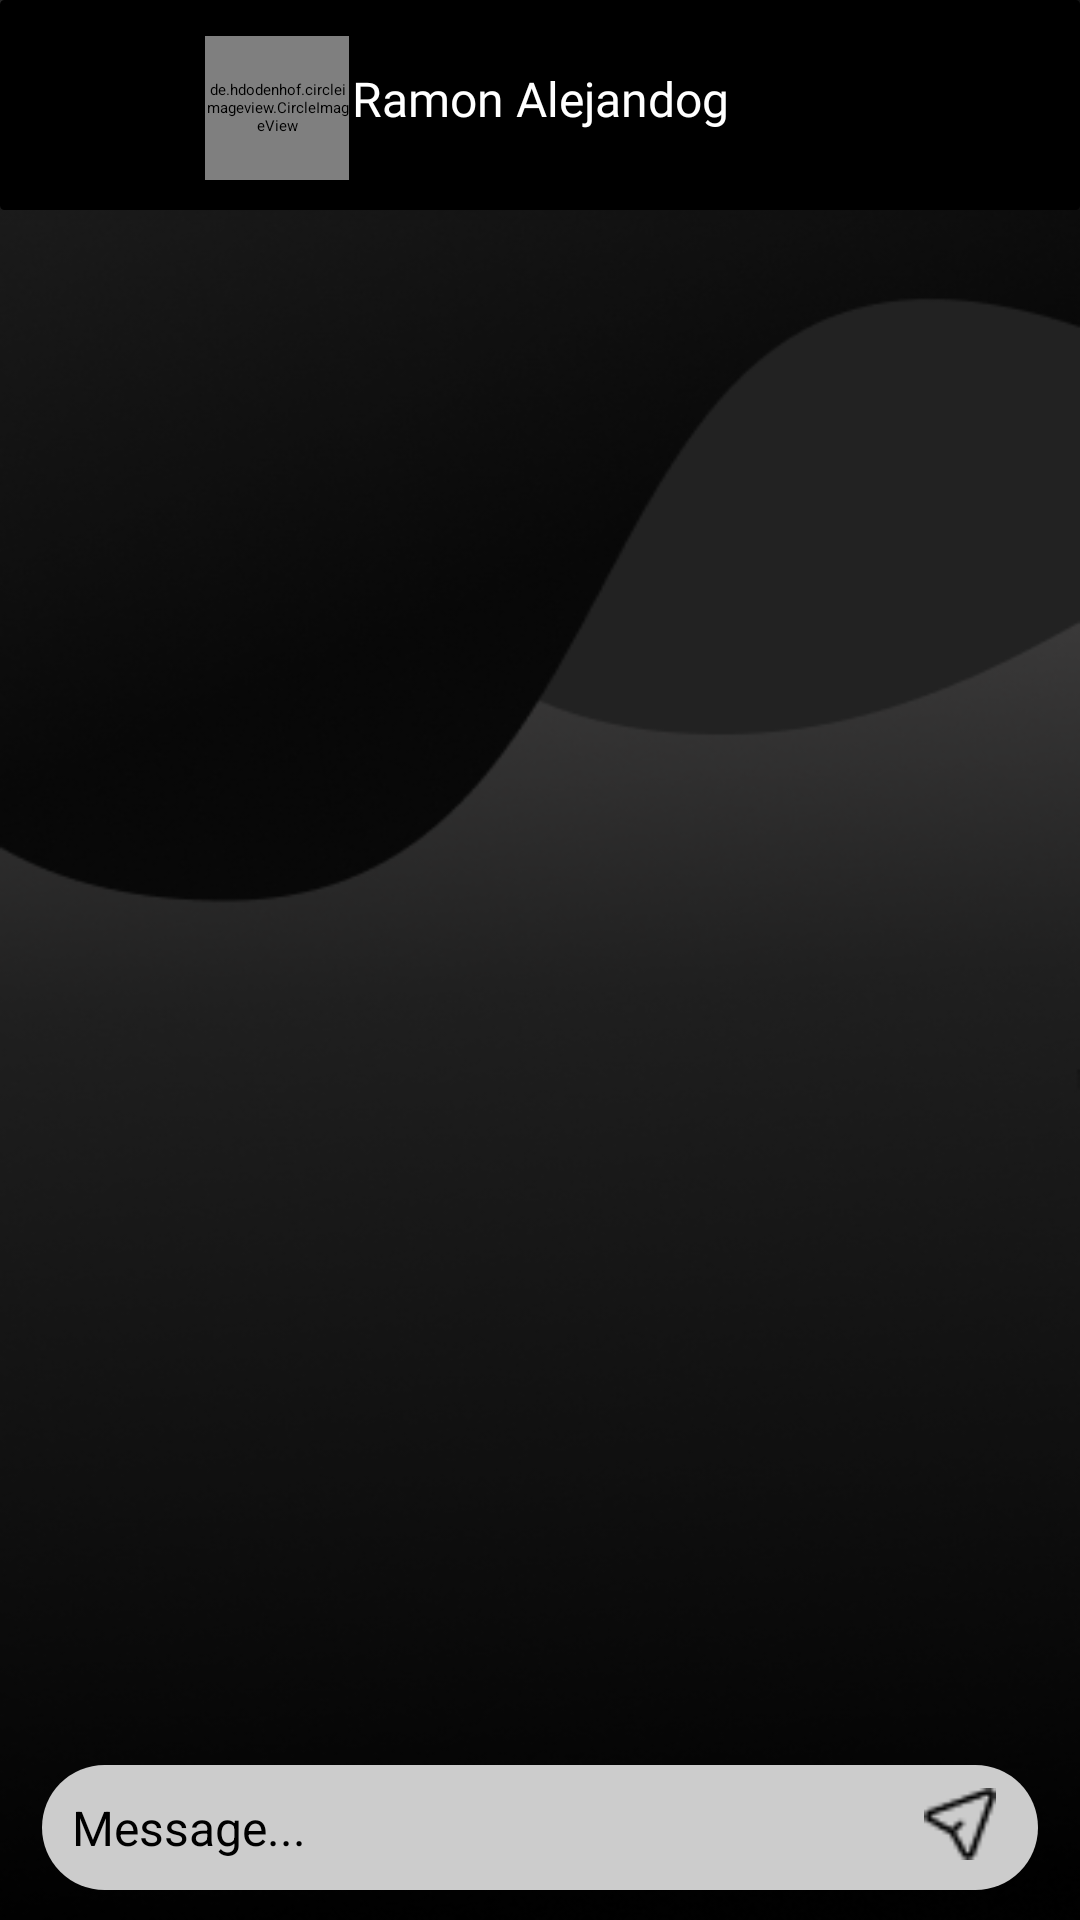

Produce the Android XML layout that renders to this screen, including the resource entries it uses.
<!-- AndroidManifest.xml: application theme Theme.CreativeClique -->
<!-- res/layout/fragment_private_message.xml -->
<?xml version="1.0" encoding="utf-8"?>
<androidx.constraintlayout.widget.ConstraintLayout
    xmlns:android="http://schemas.android.com/apk/res/android"
    xmlns:app="http://schemas.android.com/apk/res-auto"
    android:layout_width="match_parent"
    android:layout_height="match_parent"
    android:background="@drawable/signbg">

    <androidx.constraintlayout.widget.Guideline
        android:id="@+id/start_guideline"
        android:layout_width="wrap_content"
        android:layout_height="wrap_content"
        android:orientation="vertical"
        app:layout_constraintGuide_percent="0.00"/>

    <androidx.constraintlayout.widget.Guideline
        android:id="@+id/end_guideline"
        android:layout_width="wrap_content"
        android:layout_height="wrap_content"
        android:orientation="vertical"
        app:layout_constraintGuide_percent="0.99"/>

    <TextView
        android:id="@+id/chatRecipientNameTextView"
        android:layout_width="match_parent"
        android:layout_height="70dp"
        android:paddingTop="22dp"
        android:text="Ramon Alejandog"
        android:fontFamily="@font/poppinsreg"
        android:textColor="@color/white"
        android:background="@drawable/label_background"
        android:textSize="16sp"
        android:textAlignment="center"
        app:layout_constraintStart_toStartOf="@id/start_guideline"
        app:layout_constraintEnd_toEndOf="@id/end_guideline"
        app:layout_constraintTop_toTopOf="parent"/>

    <ImageButton
        android:id="@+id/back_btn"
        android:layout_width="40dp"
        android:layout_height="40dp"
        android:background="@drawable/back_button"
        app:layout_constraintStart_toStartOf="@id/chatRecipientNameTextView"
        app:layout_constraintTop_toTopOf="@id/chatRecipientNameTextView"
        android:layout_marginStart="16dp"
        android:layout_marginTop="18dp"/>

    <de.hdodenhof.circleimageview.CircleImageView
        android:id="@+id/profileImageView"
        android:layout_width="48dp"
        android:layout_height="48dp"
        android:src="@drawable/profile_pic"
        app:layout_constraintStart_toEndOf="@id/back_btn"
        app:layout_constraintTop_toTopOf="@id/chatRecipientNameTextView"
        android:layout_marginStart="14dp"
        android:layout_marginTop="12dp"/>

    <androidx.recyclerview.widget.RecyclerView
        android:id="@+id/messageRecyclerView"
        android:layout_width="0dp"
        android:layout_height="0dp"
        android:layout_marginTop="16dp"
        android:layout_marginStart="16dp"
        android:layout_marginEnd="16dp"
        app:layout_constraintBottom_toTopOf="@id/frameLayout"
        app:layout_constraintEnd_toEndOf="parent"
        app:layout_constraintStart_toStartOf="parent"
        app:layout_constraintTop_toBottomOf="@id/chatRecipientNameTextView"/>

    <FrameLayout
        android:id="@+id/frameLayout"
        android:layout_width="0dp"
        android:layout_height="wrap_content"
        android:layout_margin="8dp"
        app:layout_constraintBottom_toBottomOf="parent"
        app:layout_constraintEnd_toEndOf="parent"
        app:layout_constraintStart_toStartOf="parent">

        <EditText
            android:id="@+id/messageInput"
            android:layout_width="match_parent"
            android:layout_height="wrap_content"
            android:layout_marginStart="6dp"
            android:layout_marginTop="10dp"
            android:layout_marginEnd="6dp"
            android:layout_marginBottom="2dp"
            android:background="@drawable/rounded_corners"
            android:hint="Message..."
            android:padding="10dp"
            android:textColor="@color/black"
            android:textColorHint="@color/black"
            android:textSize="16sp"
            android:maxLength="30"
            app:layout_constraintBottom_toBottomOf="parent"
            app:layout_constraintEnd_toStartOf="@id/sendButton"
            app:layout_constraintTop_toTopOf="parent" />

        <ImageButton
            android:id="@+id/sendButton"
            android:layout_width="24dp"
            android:layout_height="24dp"
            android:layout_gravity="end|center_vertical"
            android:layout_marginEnd="20dp"
            android:src="@drawable/send_btn"
            android:background="@android:color/transparent"
            app:layout_constraintEnd_toEndOf="parent"
            android:layout_marginTop="3dp"
            app:layout_constraintBottom_toBottomOf="parent" />
    </FrameLayout>
</androidx.constraintlayout.widget.ConstraintLayout>
<!-- resources referenced by this layout -->
<resources>
  <color name="black">#FF000000</color>
  <color name="white">#FFFFFFFF</color>
  <!-- drawable label_background (drawable) -->
  <?xml version="1.0" encoding="utf-8"?>
  <shape xmlns:android="http://schemas.android.com/apk/res/android">
      <gradient
          android:startColor="#000000"
          android:endColor="#000000"
          android:type="linear"
          android:angle="45"/>
      <stroke
          android:width="1dp"
          android:color="#000000"/>
      <corners android:radius="1dp" />
  </shape>
  <!-- drawable rounded_corners (drawable) -->
  <?xml version="1.0" encoding="utf-8"?>
  <shape xmlns:android="http://schemas.android.com/apk/res/android"
      android:shape="rectangle">
      <corners android:radius="30dp" />
      <solid android:color="#CCCCCC" />
  </shape>
  <!-- drawable send_btn: jpg bitmap (drawable, 353 bytes) -->
  <!-- drawable signbg: png bitmap (drawable, 86029 bytes) -->
  <style name="Theme.CreativeClique" parent="Base.Theme.CreativeClique" />
  <style name="Base.Theme.CreativeClique" parent="Theme.Material3.DayNight.NoActionBar">
          
          
      </style>
</resources>
